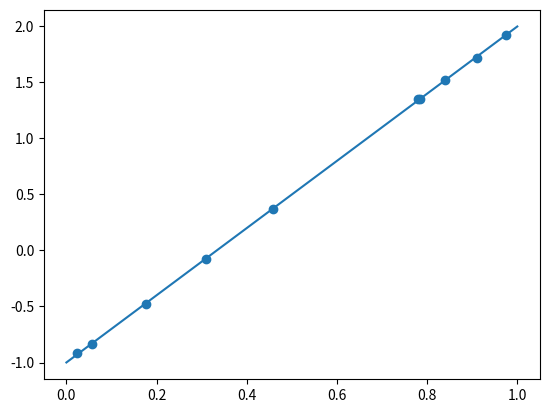
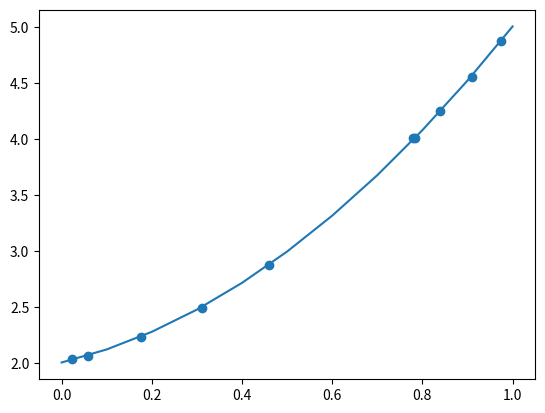

Reproduce these figures in Python, in order.
# -*- coding: utf-8 -*-
"""
Created on Sat Apr 28 19:30:27 2018

[redacted]
"""

import numpy as np
from matplotlib import pyplot as plt

random_ints = np.random.randint(0,10,10)
ranom_floats = np.random.rand(10)
random_3_multipliers = np.random.randint(0,10,10) * 3

print('Random integers: ', random_ints)
print('Random floats: ', ranom_floats)
print('Random 3 multipliers: ', random_3_multipliers)

def fibo(n):
    if n==1 or n==0:
        return 1
    return fibo(n-1)+fibo(n-2)

# This is not an efficient implementation!!!
ten_fibo = []
for i in range(10):
    ten_fibo.append(fibo(i))

fibo_index=np.random.randint(0,10)
random_fibo = ten_fibo[fibo_index]
print('Random fibonachi at location {} is: {}'.format(fibo_index, random_fibo))

m_1 = 2
x = ranom_floats
first_array = m_1*x
gaussian_noise = np.random.normal(0,0.01,10)
first_array+=gaussian_noise

m_2=3
n_2 = -1
second_array = m_2*x + n_2
second_array+=gaussian_noise

l_3=2
m_3=1
n_3=2
third_array = l_3*(x**2) + m_3*x + n_3
third_array+=gaussian_noise

mat1 = np.random.rand(4,4)
mat2 = np.random.rand(4,4)
mult= np.dot(mat1,mat2)
print('Matrix multiplication result ', mult)
print('Matrix transpoe ', mult.transpose())
print('Matrix inverse ', np.linalg.inv(mult))


x=x.reshape(10,1)

def regression(x,y):
    assert len(x.shape)==2
    return np.dot(np.dot(np.linalg.inv(np.dot(x.transpose(),x)),x.transpose()),y)
    
print('first_array results :', regression(x,first_array))
ones_vec = np.ones((10,1))
x2=np.hstack((ones_vec,x))
reg2_res=regression(x2,second_array)
print('second_array results :', reg2_res)

plt.figure()
plt.scatter(x,second_array)
new_x= np.linspace(0,1,11)
plt.plot(new_x, new_x*reg2_res[1]+reg2_res[0])

x3=np.hstack((ones_vec,x, x**2))
reg3_res=regression(x3,third_array)
print('third_array results :', reg3_res)

plt.figure()
plt.scatter(x,third_array)
plt.plot(new_x, (new_x**2)*reg3_res[2]+new_x*reg3_res[1]+reg3_res[0])



x=[0.08750722,0.01433097,0.30701415,0.35099786,0.80772547,0.16525226,0.46913072,0.69021229,0.84444625,0.2393042,0.37570761,0.28601187,0.26468939,0.54419358,0.89099501,0.9591165,0.9496439 ,0.82249202,0.99367066,0.50628823]
x=(np.array(x)).reshape(len(x),1)
y=[4.43317755,4.05940367,6.56546859,7.26952699,33.07774456,4.98365345,9.93031648,20.68259753,38.74181668,5.69809299,7.72386118,6.27084933,5.99607266,12.46321171,47.70487443,65.70793999,62.7767844 ,35.22558438,77.84563303,11.08106882]
y=np.array(y)
y_new=np.log(y)

x4=np.hstack((np.ones((20,1)),x, x**2))
reg_res = regression(x4,y_new)
print(np.exp(reg_res[0]),reg_res[1],reg_res[2])